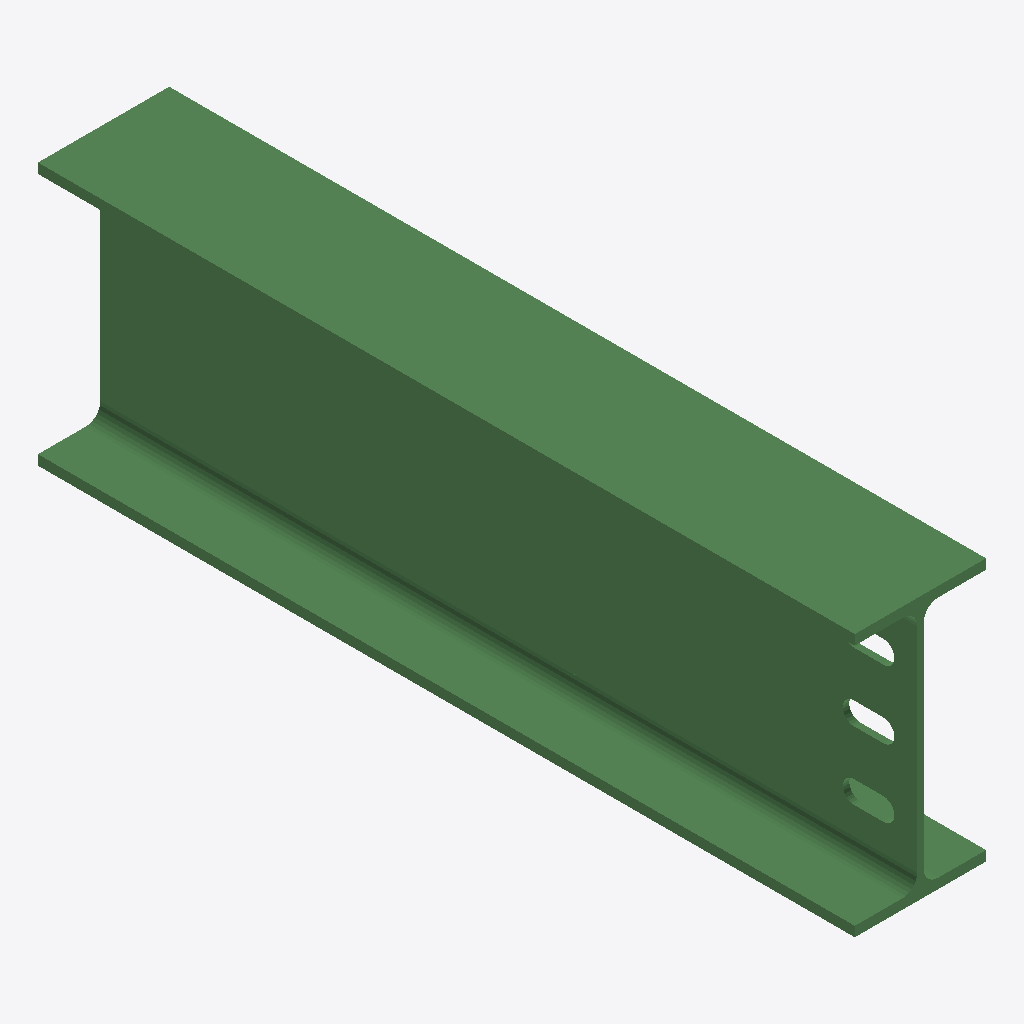
Isometric view of an IFC building model (IFC-SPF (STEP), schema IFC2X3, length unit millimetre), seen from the south-west, elements coloured by IFC class: 1 beam (green).
Extent 0.135 m × 0.840 m × 0.270 m (x, y, z). Storeys (1): Undefined at 0.00 m. Elements (1): 1 IfcBeam.

HEADER;
FILE_DESCRIPTION(('ViewDefinition[AISC_Steel_Detailing]','Option [BaseQuantities:Off]','Option [GridExport:On]','Option [Assemblies:Off]','Option [Bolts:On]','Option [Rebars:On]','Option [PourObjects:Off]','Option [Welds:On]','Option [SurfaceTreatments:On]','Option [LocationBy:0]','Option [ViewColors:Off]','Option [SectionedSpine:Off]','[2 more]'),'2;1');
FILE_NAME('b_1124_Qty_1.ifc','2026-05-16T11:52:52',('GIOVANNIPC\\gcorrea'),('Structural Designer'),'IFC Database version: Work','Tekla Structures 2020 Service Pack 5, IFC Export','');
FILE_SCHEMA(('IFC2X3'));
ENDSEC;
DATA;
#37=IFCPROJECT('2G7ZFDNE16yBDU14FA92Me',#5,'Proyecto',$,$,$,$,(#11),#36);
#39=IFCSITE('2xvEzEinjBTea80yOTcujY',#5,'Obra',$,$,#38,$,$,.ELEMENT.,$,$,$,$,$);
#41=IFCBUILDING('2qB8eWyT195QBwJQUCtTnN',#5,'Undefined',$,$,#40,$,$,.ELEMENT.,$,$,$);
#43=IFCBUILDINGSTOREY('29hdEUCErFze9E_VIAceOd',#5,'Undefined',$,$,#42,$,$,.ELEMENT.,0.0);
#64=IFCBEAM('3viU7LuC94ZuenXAjB0uPo',#44,'BEAM','IPE270','IPE270',#47,#63,'IDf9b1e1d5-e0c2-448f-8a31-84ab4b038672');
ENDSEC;
